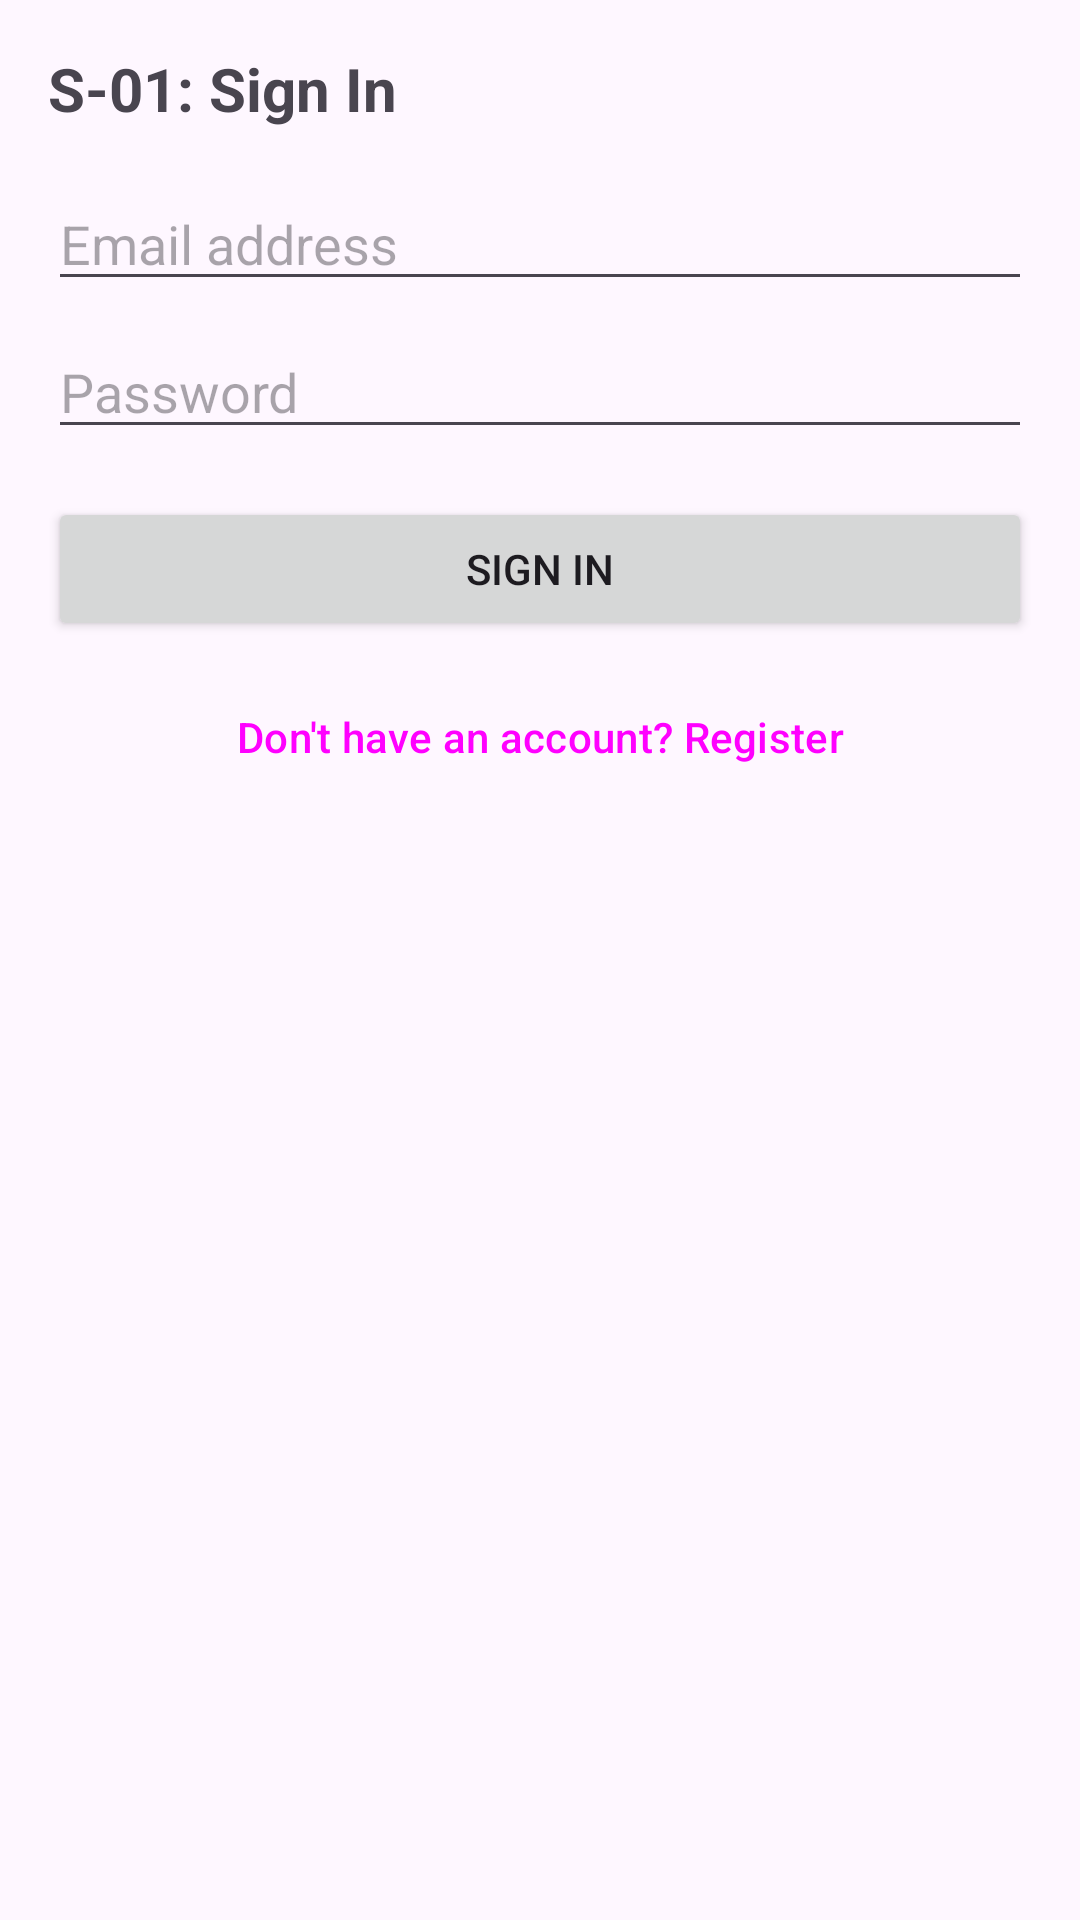

Here is an Android app screen rendered from its layout file. Give the layout XML and the strings, colors and styles it references.
<!-- AndroidManifest.xml: application theme Theme.TimeCapsule -->
<!-- res/layout/fragment_s01_sign_in.xml -->
<?xml version="1.0" encoding="utf-8"?>
<LinearLayout xmlns:android="http://schemas.android.com/apk/res/android"
    android:id="@+id/s01RootView"
    android:layout_width="match_parent"
    android:layout_height="match_parent"
    android:orientation="vertical"
    android:padding="16dp">

    
    <TextView
        android:id="@+id/tvS01Title"
        android:layout_width="wrap_content"
        android:layout_height="wrap_content"
        android:text="@string/title_s01_sign_in"
        android:textSize="20sp"
        android:textStyle="bold" />

    <EditText
        android:id="@+id/etEmail"
        android:layout_width="match_parent"
        android:layout_height="wrap_content"
        android:layout_marginTop="16dp"
        android:hint="@string/hint_email"
        android:inputType="textEmailAddress" />

    <EditText
        android:id="@+id/etPassword"
        android:layout_width="match_parent"
        android:layout_height="wrap_content"
        android:layout_marginTop="8dp"
        android:hint="@string/hint_password"
        android:inputType="textPassword" />

    <Button
        android:id="@+id/btnSignIn"
        android:layout_width="match_parent"
        android:layout_height="wrap_content"
        android:layout_marginTop="16dp"
        android:text="@string/btn_sign_in" />

    <Button
        android:id="@+id/btnGoToRegister"
        style="?attr/materialButtonOutlinedStyle"
        android:layout_width="match_parent"
        android:layout_height="wrap_content"
        android:layout_marginTop="8dp"
        android:text="@string/btn_go_to_register" />

    <TextView
        android:id="@+id/tvStatusMessage"
        android:layout_width="match_parent"
        android:layout_height="wrap_content"
        android:layout_marginTop="16dp"
        android:textColor="@android:color/holo_red_dark"
        android:textSize="14sp" />

</LinearLayout>
<!-- resources referenced by this layout -->
<resources>
  <string name="btn_go_to_register">Don\'t have an account? Register</string>
  <string name="btn_sign_in">Sign In</string>
  <string name="hint_email">Email address</string>
  <string name="hint_password">Password</string>
  <string name="title_s01_sign_in">S-01: Sign In</string>
  <style name="Theme.TimeCapsule" parent="Theme.Material3.DayNight.NoActionBar" />
</resources>
